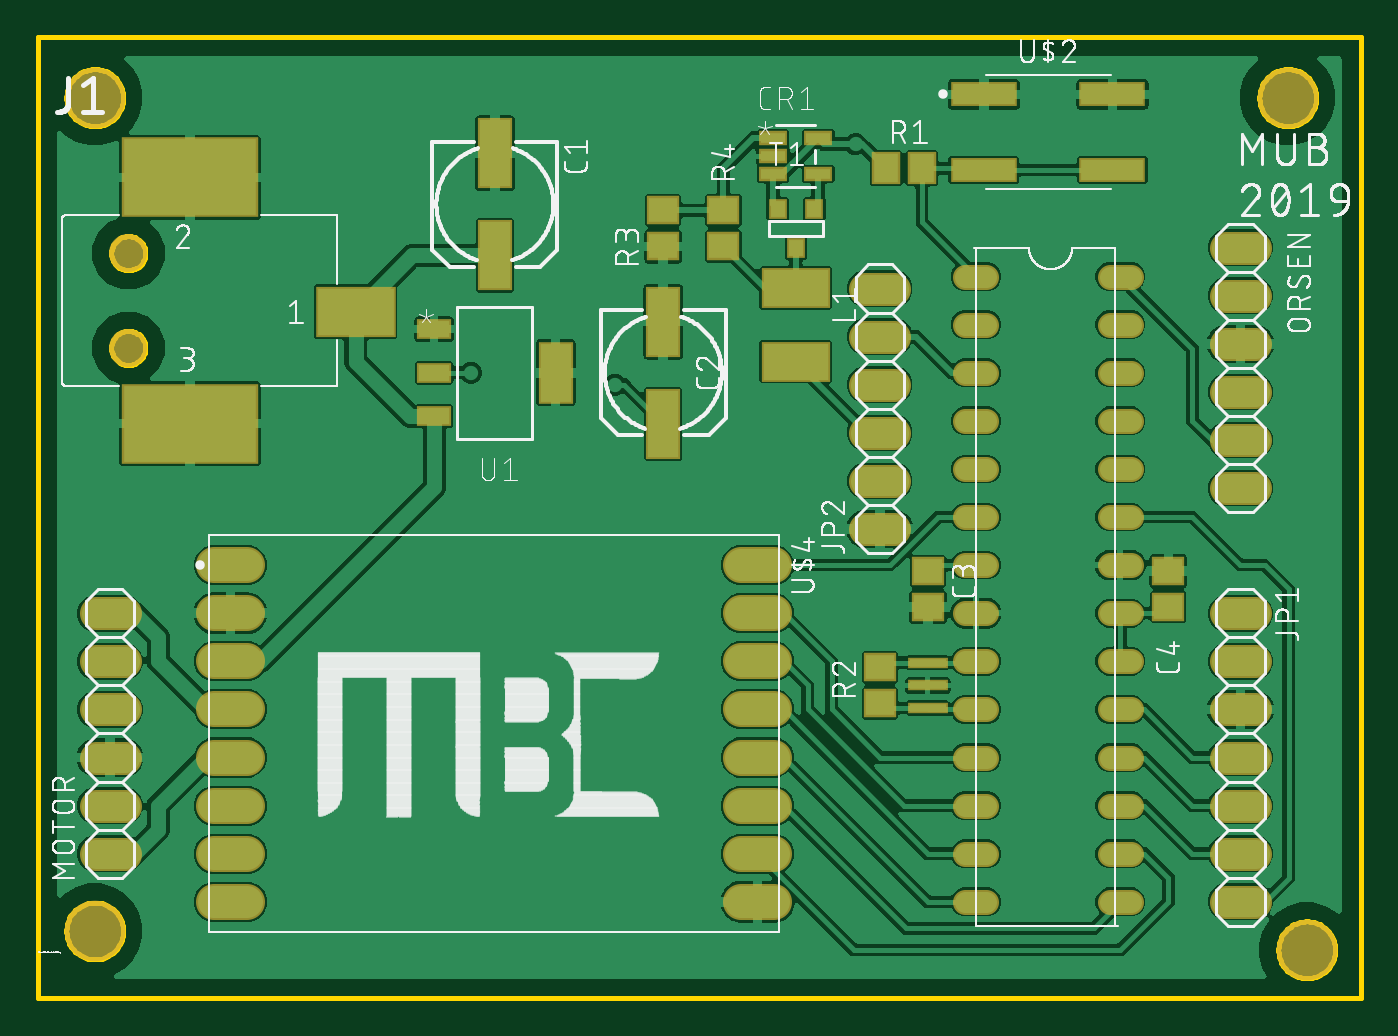
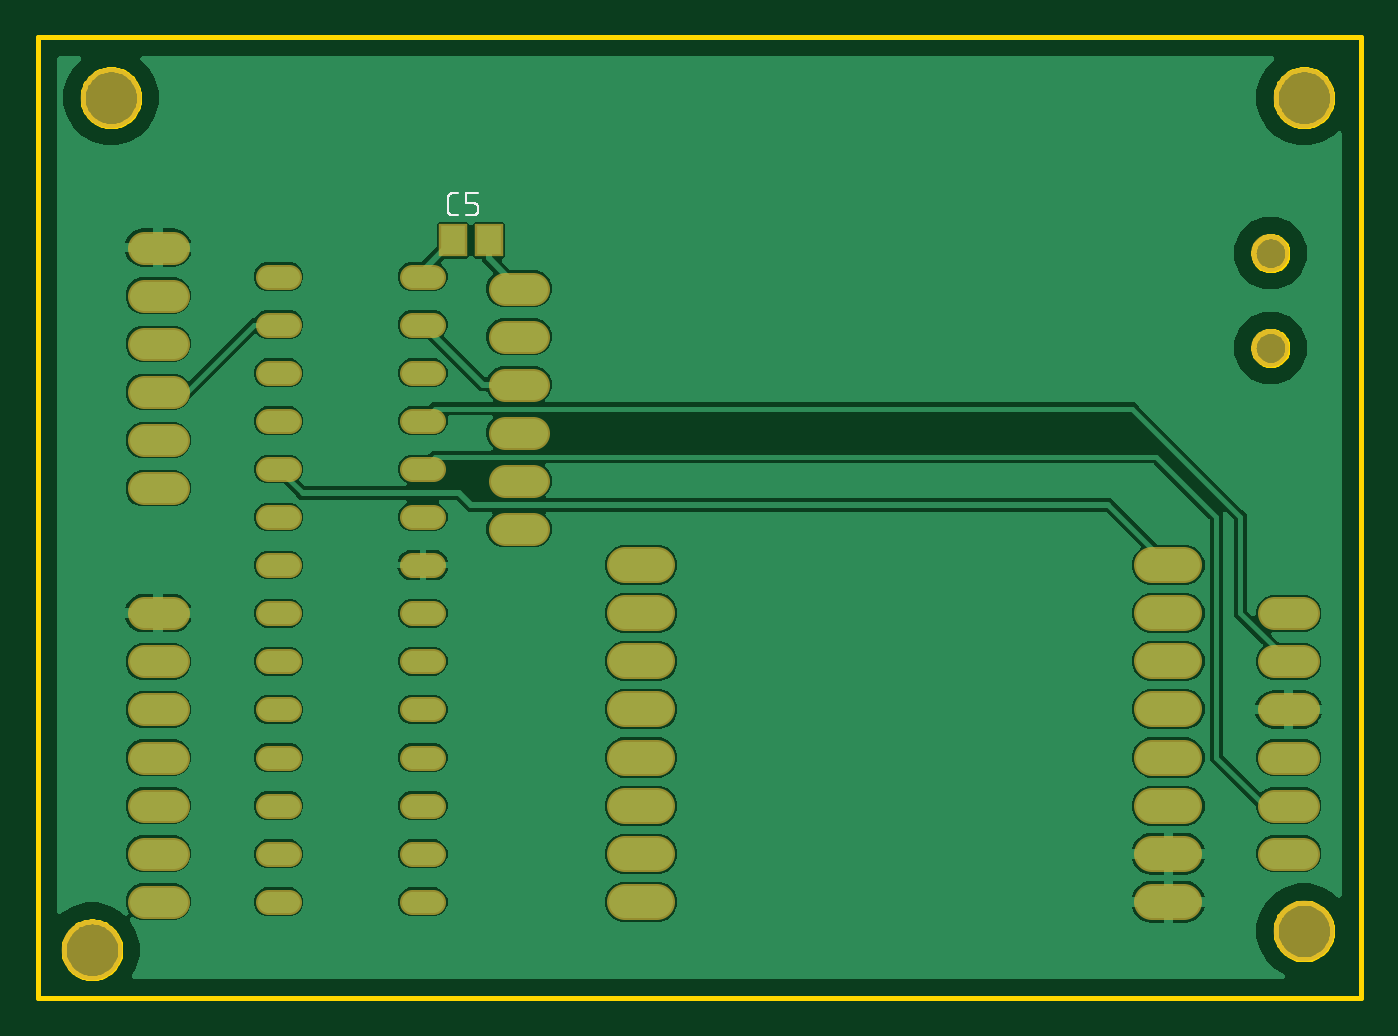
Circuit board: 9 layer files. Board 69.8 x 50.7 mm.
- bottom_copper: copper_bottom.gbr (65758 bytes)
- top_copper: copper_top.gbr (163108 bytes)
- outline: profile.gbr (9242 bytes)
- bottom_silk: silkscreen_bottom.gbr (3477 bytes)
- top_silk: silkscreen_top.gbr (156215 bytes)
- bottom_mask: soldermask_bottom.gbr (3015 bytes)
- top_mask: soldermask_top.gbr (4110 bytes)
- paste: solderpaste_bottom.gbr (219 bytes)
- paste: solderpaste_top.gbr (1309 bytes)

=== bottom_copper: copper_bottom.gbr (65758 bytes, source omitted) ===
=== top_copper: copper_top.gbr (163108 bytes, source omitted) ===
=== outline: profile.gbr (9242 bytes, source omitted) ===
=== bottom_silk: silkscreen_bottom.gbr ===
G04 EAGLE Gerber RS-274X export*
G75*
%MOMM*%
%FSLAX34Y34*%
%LPD*%
%INSilkscreen Bottom*%
%IPPOS*%
%AMOC8*
5,1,8,0,0,1.08239X$1,22.5*%
G01*
%ADD10C,0.101600*%


D10*
X476899Y387858D02*
X479496Y387858D01*
X479595Y387860D01*
X479695Y387866D01*
X479794Y387875D01*
X479892Y387888D01*
X479990Y387905D01*
X480088Y387926D01*
X480184Y387951D01*
X480279Y387979D01*
X480373Y388011D01*
X480466Y388046D01*
X480558Y388085D01*
X480648Y388128D01*
X480736Y388173D01*
X480823Y388223D01*
X480907Y388275D01*
X480990Y388331D01*
X481070Y388389D01*
X481148Y388451D01*
X481223Y388516D01*
X481296Y388584D01*
X481366Y388654D01*
X481434Y388727D01*
X481499Y388802D01*
X481561Y388880D01*
X481619Y388960D01*
X481675Y389043D01*
X481727Y389127D01*
X481777Y389214D01*
X481822Y389302D01*
X481865Y389392D01*
X481904Y389484D01*
X481939Y389577D01*
X481971Y389671D01*
X481999Y389766D01*
X482024Y389862D01*
X482045Y389960D01*
X482062Y390058D01*
X482075Y390156D01*
X482084Y390255D01*
X482090Y390355D01*
X482092Y390454D01*
X482092Y396946D01*
X482090Y397045D01*
X482084Y397145D01*
X482075Y397244D01*
X482062Y397342D01*
X482045Y397440D01*
X482024Y397538D01*
X481999Y397634D01*
X481971Y397729D01*
X481939Y397823D01*
X481904Y397916D01*
X481865Y398008D01*
X481822Y398098D01*
X481777Y398186D01*
X481727Y398273D01*
X481675Y398357D01*
X481619Y398440D01*
X481561Y398520D01*
X481499Y398598D01*
X481434Y398673D01*
X481366Y398746D01*
X481296Y398816D01*
X481223Y398884D01*
X481148Y398949D01*
X481070Y399011D01*
X480990Y399069D01*
X480907Y399125D01*
X480823Y399177D01*
X480736Y399227D01*
X480648Y399272D01*
X480558Y399315D01*
X480466Y399354D01*
X480373Y399389D01*
X480279Y399421D01*
X480184Y399449D01*
X480088Y399474D01*
X479990Y399495D01*
X479892Y399512D01*
X479794Y399525D01*
X479695Y399534D01*
X479595Y399540D01*
X479496Y399542D01*
X476899Y399542D01*
X472534Y387858D02*
X468639Y387858D01*
X468540Y387860D01*
X468440Y387866D01*
X468341Y387875D01*
X468243Y387888D01*
X468145Y387905D01*
X468047Y387926D01*
X467951Y387951D01*
X467856Y387979D01*
X467762Y388011D01*
X467669Y388046D01*
X467577Y388085D01*
X467487Y388128D01*
X467399Y388173D01*
X467312Y388223D01*
X467228Y388275D01*
X467145Y388331D01*
X467065Y388389D01*
X466987Y388451D01*
X466912Y388516D01*
X466839Y388584D01*
X466769Y388654D01*
X466701Y388727D01*
X466636Y388802D01*
X466574Y388880D01*
X466516Y388960D01*
X466460Y389043D01*
X466408Y389127D01*
X466358Y389214D01*
X466313Y389302D01*
X466270Y389392D01*
X466231Y389484D01*
X466196Y389577D01*
X466164Y389671D01*
X466136Y389766D01*
X466111Y389862D01*
X466090Y389960D01*
X466073Y390058D01*
X466060Y390156D01*
X466051Y390255D01*
X466045Y390355D01*
X466043Y390454D01*
X466043Y391753D01*
X466045Y391852D01*
X466051Y391952D01*
X466060Y392051D01*
X466073Y392149D01*
X466090Y392247D01*
X466111Y392345D01*
X466136Y392441D01*
X466164Y392536D01*
X466196Y392630D01*
X466231Y392723D01*
X466270Y392815D01*
X466313Y392905D01*
X466358Y392993D01*
X466408Y393080D01*
X466460Y393164D01*
X466516Y393247D01*
X466574Y393327D01*
X466636Y393405D01*
X466701Y393480D01*
X466769Y393553D01*
X466839Y393623D01*
X466912Y393691D01*
X466987Y393756D01*
X467065Y393818D01*
X467145Y393876D01*
X467228Y393932D01*
X467312Y393984D01*
X467399Y394034D01*
X467487Y394079D01*
X467577Y394122D01*
X467669Y394161D01*
X467762Y394196D01*
X467856Y394228D01*
X467951Y394256D01*
X468047Y394281D01*
X468145Y394302D01*
X468243Y394319D01*
X468341Y394332D01*
X468440Y394341D01*
X468540Y394347D01*
X468639Y394349D01*
X472534Y394349D01*
X472534Y399542D01*
X466043Y399542D01*
M02*

=== top_silk: silkscreen_top.gbr (156215 bytes, source omitted) ===
=== bottom_mask: soldermask_bottom.gbr ===
G04 EAGLE Gerber RS-274X export*
G75*
%MOMM*%
%FSLAX34Y34*%
%LPD*%
%INSoldermask Bottom*%
%IPPOS*%
%AMOC8*
5,1,8,0,0,1.08239X$1,22.5*%
G01*
%ADD10C,3.203200*%
%ADD11C,2.003200*%
%ADD12C,1.727200*%
%ADD13C,1.311200*%
%ADD14C,1.908300*%
%ADD15R,1.503200X1.703200*%


D10*
X30000Y10000D03*
X30000Y450000D03*
X670000Y0D03*
X660000Y450000D03*
D11*
X47700Y367900D03*
X47700Y317900D03*
D12*
X45720Y50800D02*
X30480Y50800D01*
X30480Y76200D02*
X45720Y76200D01*
X45720Y101600D02*
X30480Y101600D01*
X30480Y127000D02*
X45720Y127000D01*
X45720Y152400D02*
X30480Y152400D01*
X30480Y177800D02*
X45720Y177800D01*
X627380Y370840D02*
X642620Y370840D01*
X642620Y345440D02*
X627380Y345440D01*
X627380Y320040D02*
X642620Y320040D01*
X642620Y294640D02*
X627380Y294640D01*
X627380Y269240D02*
X642620Y269240D01*
X642620Y243840D02*
X627380Y243840D01*
D13*
X577040Y25400D02*
X565960Y25400D01*
X500840Y25400D02*
X489760Y25400D01*
X489760Y50800D02*
X500840Y50800D01*
X500840Y76200D02*
X489760Y76200D01*
X565960Y50800D02*
X577040Y50800D01*
X577040Y76200D02*
X565960Y76200D01*
X500840Y101600D02*
X489760Y101600D01*
X489760Y127000D02*
X500840Y127000D01*
X500840Y152400D02*
X489760Y152400D01*
X489760Y177800D02*
X500840Y177800D01*
X500840Y203200D02*
X489760Y203200D01*
X489760Y228600D02*
X500840Y228600D01*
X500840Y254000D02*
X489760Y254000D01*
X489760Y279400D02*
X500840Y279400D01*
X500840Y304800D02*
X489760Y304800D01*
X489760Y330200D02*
X500840Y330200D01*
X500840Y355600D02*
X489760Y355600D01*
X565960Y355600D02*
X577040Y355600D01*
X577040Y330200D02*
X565960Y330200D01*
X565960Y304800D02*
X577040Y304800D01*
X577040Y279400D02*
X565960Y279400D01*
X565960Y254000D02*
X577040Y254000D01*
X577040Y228600D02*
X565960Y228600D01*
X565960Y203200D02*
X577040Y203200D01*
X577040Y177800D02*
X565960Y177800D01*
X565960Y152400D02*
X577040Y152400D01*
X577040Y127000D02*
X565960Y127000D01*
X565960Y101600D02*
X577040Y101600D01*
D14*
X110126Y203200D02*
X93075Y203200D01*
X93075Y177800D02*
X110126Y177800D01*
X110126Y152400D02*
X93075Y152400D01*
X93075Y127000D02*
X110126Y127000D01*
X110126Y101600D02*
X93075Y101600D01*
X93075Y76200D02*
X110126Y76200D01*
X110126Y50800D02*
X93075Y50800D01*
X93075Y25400D02*
X110126Y25400D01*
X371475Y25400D02*
X388526Y25400D01*
X388526Y50800D02*
X371475Y50800D01*
X371475Y76200D02*
X388526Y76200D01*
X388526Y101600D02*
X371475Y101600D01*
X371475Y127000D02*
X388526Y127000D01*
X388526Y152400D02*
X371475Y152400D01*
X371475Y177800D02*
X388526Y177800D01*
X388526Y203200D02*
X371475Y203200D01*
D12*
X627380Y177800D02*
X642620Y177800D01*
X642620Y152400D02*
X627380Y152400D01*
X627380Y127000D02*
X642620Y127000D01*
X642620Y101600D02*
X627380Y101600D01*
X627380Y76200D02*
X642620Y76200D01*
X642620Y50800D02*
X627380Y50800D01*
X627380Y25400D02*
X642620Y25400D01*
X452120Y222250D02*
X436880Y222250D01*
X436880Y247650D02*
X452120Y247650D01*
X452120Y273050D02*
X436880Y273050D01*
X436880Y298450D02*
X452120Y298450D01*
X452120Y323850D02*
X436880Y323850D01*
X436880Y349250D02*
X452120Y349250D01*
D15*
X479400Y374650D03*
X460400Y374650D03*
M02*

=== top_mask: soldermask_top.gbr ===
G04 EAGLE Gerber RS-274X export*
G75*
%MOMM*%
%FSLAX34Y34*%
%LPD*%
%INSoldermask Top*%
%IPPOS*%
%AMOC8*
5,1,8,0,0,1.08239X$1,22.5*%
G01*
%ADD10C,3.203200*%
%ADD11R,1.803200X3.703200*%
%ADD12R,1.703200X1.503200*%
%ADD13R,4.203200X2.703200*%
%ADD14R,7.203200X4.203200*%
%ADD15C,2.003200*%
%ADD16C,1.727200*%
%ADD17R,1.503200X1.703200*%
%ADD18C,1.311200*%
%ADD19R,3.515000X1.315000*%
%ADD20R,1.803400X1.041400*%
%ADD21R,1.803400X3.251200*%
%ADD22C,1.908300*%
%ADD23R,2.103200X0.603200*%
%ADD24R,1.524000X0.762000*%
%ADD25R,0.990600X1.092200*%
%ADD26R,3.603200X2.103200*%


D10*
X30000Y10000D03*
X30000Y450000D03*
X670000Y0D03*
X660000Y450000D03*
D11*
X241300Y366700D03*
X241300Y420700D03*
X330200Y277800D03*
X330200Y331800D03*
D12*
X469900Y200000D03*
X469900Y181000D03*
X596900Y181000D03*
X596900Y200000D03*
D13*
X167700Y336900D03*
D14*
X80200Y407900D03*
X80200Y277900D03*
D15*
X47700Y367900D03*
X47700Y317900D03*
D16*
X45720Y50800D02*
X30480Y50800D01*
X30480Y76200D02*
X45720Y76200D01*
X45720Y101600D02*
X30480Y101600D01*
X30480Y127000D02*
X45720Y127000D01*
X45720Y152400D02*
X30480Y152400D01*
X30480Y177800D02*
X45720Y177800D01*
X627380Y370840D02*
X642620Y370840D01*
X642620Y345440D02*
X627380Y345440D01*
X627380Y320040D02*
X642620Y320040D01*
X642620Y294640D02*
X627380Y294640D01*
X627380Y269240D02*
X642620Y269240D01*
X642620Y243840D02*
X627380Y243840D01*
D17*
X447700Y412750D03*
X466700Y412750D03*
D12*
X444500Y130200D03*
X444500Y149200D03*
D18*
X565960Y25400D02*
X577040Y25400D01*
X500840Y25400D02*
X489760Y25400D01*
X489760Y50800D02*
X500840Y50800D01*
X500840Y76200D02*
X489760Y76200D01*
X565960Y50800D02*
X577040Y50800D01*
X577040Y76200D02*
X565960Y76200D01*
X500840Y101600D02*
X489760Y101600D01*
X489760Y127000D02*
X500840Y127000D01*
X500840Y152400D02*
X489760Y152400D01*
X489760Y177800D02*
X500840Y177800D01*
X500840Y203200D02*
X489760Y203200D01*
X489760Y228600D02*
X500840Y228600D01*
X500840Y254000D02*
X489760Y254000D01*
X489760Y279400D02*
X500840Y279400D01*
X500840Y304800D02*
X489760Y304800D01*
X489760Y330200D02*
X500840Y330200D01*
X500840Y355600D02*
X489760Y355600D01*
X565960Y355600D02*
X577040Y355600D01*
X577040Y330200D02*
X565960Y330200D01*
X565960Y304800D02*
X577040Y304800D01*
X577040Y279400D02*
X565960Y279400D01*
X565960Y254000D02*
X577040Y254000D01*
X577040Y228600D02*
X565960Y228600D01*
X565960Y203200D02*
X577040Y203200D01*
X577040Y177800D02*
X565960Y177800D01*
X565960Y152400D02*
X577040Y152400D01*
X577040Y127000D02*
X565960Y127000D01*
X565960Y101600D02*
X577040Y101600D01*
D19*
X499400Y451800D03*
X499400Y411800D03*
X567400Y411800D03*
X567400Y451800D03*
D20*
X209296Y327800D03*
X209296Y304800D03*
X209296Y281800D03*
D21*
X273304Y304800D03*
D22*
X110126Y203200D02*
X93075Y203200D01*
X93075Y177800D02*
X110126Y177800D01*
X110126Y152400D02*
X93075Y152400D01*
X93075Y127000D02*
X110126Y127000D01*
X110126Y101600D02*
X93075Y101600D01*
X93075Y76200D02*
X110126Y76200D01*
X110126Y50800D02*
X93075Y50800D01*
X93075Y25400D02*
X110126Y25400D01*
X371475Y25400D02*
X388526Y25400D01*
X388526Y50800D02*
X371475Y50800D01*
X371475Y76200D02*
X388526Y76200D01*
X388526Y101600D02*
X371475Y101600D01*
X371475Y127000D02*
X388526Y127000D01*
X388526Y152400D02*
X371475Y152400D01*
X371475Y177800D02*
X388526Y177800D01*
X388526Y203200D02*
X371475Y203200D01*
D23*
X469900Y151700D03*
X469900Y139700D03*
X469900Y127700D03*
D16*
X627380Y177800D02*
X642620Y177800D01*
X642620Y152400D02*
X627380Y152400D01*
X627380Y127000D02*
X642620Y127000D01*
X642620Y101600D02*
X627380Y101600D01*
X627380Y76200D02*
X642620Y76200D01*
X642620Y50800D02*
X627380Y50800D01*
X627380Y25400D02*
X642620Y25400D01*
D24*
X388112Y428600D03*
X388112Y419100D03*
X388112Y409600D03*
X411988Y409600D03*
X411988Y428600D03*
D25*
X409956Y391160D03*
X390652Y391160D03*
X400304Y370840D03*
D16*
X436880Y222250D02*
X452120Y222250D01*
X452120Y247650D02*
X436880Y247650D01*
X436880Y273050D02*
X452120Y273050D01*
X452120Y298450D02*
X436880Y298450D01*
X436880Y323850D02*
X452120Y323850D01*
X452120Y349250D02*
X436880Y349250D01*
D26*
X400050Y349700D03*
X400050Y310700D03*
D12*
X330200Y371500D03*
X330200Y390500D03*
X361950Y390500D03*
X361950Y371500D03*
M02*

=== paste: solderpaste_bottom.gbr ===
G04 EAGLE Gerber RS-274X export*
G75*
%MOMM*%
%FSLAX34Y34*%
%LPD*%
%INSolderpaste Bottom*%
%IPPOS*%
%AMOC8*
5,1,8,0,0,1.08239X$1,22.5*%
G01*
%ADD10R,1.300000X1.500000*%


D10*
X479400Y374650D03*
X460400Y374650D03*
M02*

=== paste: solderpaste_top.gbr ===
G04 EAGLE Gerber RS-274X export*
G75*
%MOMM*%
%FSLAX34Y34*%
%LPD*%
%INSolderpaste Top*%
%IPPOS*%
%AMOC8*
5,1,8,0,0,1.08239X$1,22.5*%
G01*
%ADD10R,1.600000X3.500000*%
%ADD11R,1.500000X1.300000*%
%ADD12R,4.000000X2.500000*%
%ADD13R,7.000000X4.000000*%
%ADD14R,1.300000X1.500000*%
%ADD15R,3.311800X1.111800*%
%ADD16R,1.600200X0.838200*%
%ADD17R,1.600200X3.048000*%
%ADD18R,1.900000X0.400000*%
%ADD19R,1.320800X0.558800*%
%ADD20R,0.787400X0.889000*%
%ADD21R,3.400000X1.900000*%


D10*
X241300Y366700D03*
X241300Y420700D03*
X330200Y277800D03*
X330200Y331800D03*
D11*
X469900Y200000D03*
X469900Y181000D03*
X596900Y181000D03*
X596900Y200000D03*
D12*
X167700Y336900D03*
D13*
X80200Y407900D03*
X80200Y277900D03*
D14*
X447700Y412750D03*
X466700Y412750D03*
D11*
X444500Y130200D03*
X444500Y149200D03*
D15*
X499400Y451800D03*
X499400Y411800D03*
X567400Y411800D03*
X567400Y451800D03*
D16*
X209296Y327800D03*
X209296Y304800D03*
X209296Y281800D03*
D17*
X273304Y304800D03*
D18*
X469900Y151700D03*
X469900Y139700D03*
X469900Y127700D03*
D19*
X388112Y428600D03*
X388112Y419100D03*
X388112Y409600D03*
X411988Y409600D03*
X411988Y428600D03*
D20*
X409956Y391160D03*
X390652Y391160D03*
X400304Y370840D03*
D21*
X400050Y349700D03*
X400050Y310700D03*
D11*
X330200Y371500D03*
X330200Y390500D03*
X361950Y390500D03*
X361950Y371500D03*
M02*

